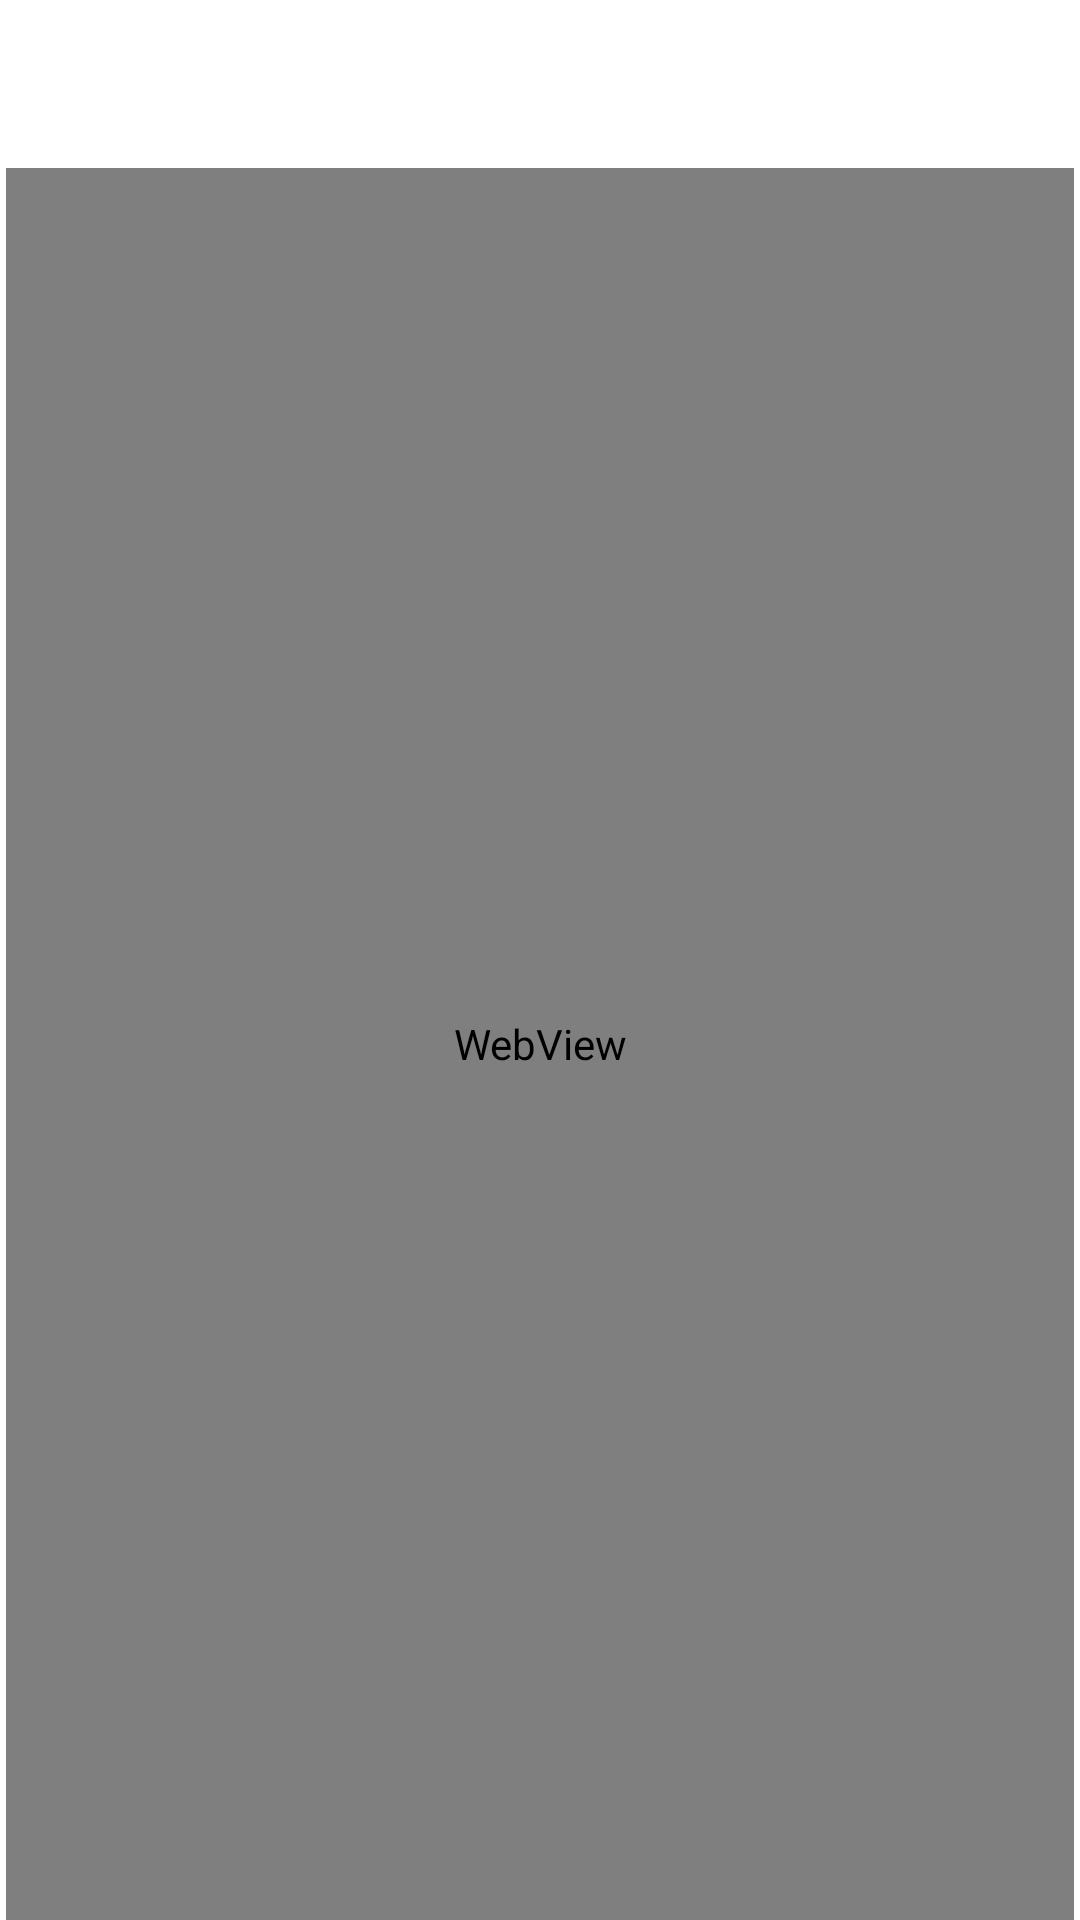

Android layout source for this screen:
<!-- AndroidManifest.xml: application theme Theme.RandomFoodSelector -->
<!-- res/layout/activity_web_view.xml -->
<?xml version="1.0" encoding="utf-8"?>
<androidx.constraintlayout.widget.ConstraintLayout xmlns:android="http://schemas.android.com/apk/res/android"
    xmlns:app="http://schemas.android.com/apk/res-auto"
    xmlns:tools="http://schemas.android.com/tools"
    android:layout_width="match_parent"
    android:layout_height="match_parent"
    tools:context=".WebView">

    <com.google.android.material.appbar.MaterialToolbar
        android:id="@+id/toolbar"
        android:layout_width="match_parent"
        android:layout_height="?attr/actionBarSize"
        app:layout_constraintEnd_toEndOf="parent"
        app:layout_constraintStart_toStartOf="parent"
        app:layout_constraintTop_toTopOf="parent" />

    <WebView
        android:id="@+id/webView"
        android:layout_width="match_parent"
        android:layout_height="0dp"
        android:layout_marginStart="2dp"
        android:layout_marginEnd="2dp"
        app:layout_constraintBottom_toBottomOf="parent"
        app:layout_constraintEnd_toEndOf="parent"
        app:layout_constraintStart_toStartOf="parent"
        app:layout_constraintTop_toBottomOf="@+id/toolbar" />

</androidx.constraintlayout.widget.ConstraintLayout>
<!-- resources referenced by this layout -->
<resources>
  <style name="Theme.RandomFoodSelector" parent="Theme.MaterialComponents.DayNight.NoActionBar">
          
          <item name="colorPrimary">@color/purple_200</item>
          <item name="colorPrimaryVariant">@color/black</item>
          <item name="colorOnPrimary">@color/white</item>
          
          <item name="colorSecondary">@color/teal_200</item>
          <item name="colorSecondaryVariant">@color/teal_700</item>
          <item name="colorOnSecondary">@color/black</item>
          
          <item name="android:statusBarColor" tools:targetApi="l">?attr/colorPrimaryVariant</item>
          
      </style>
  <color name="purple_200">#FFBB86FC</color>
  <color name="black">#FF000000</color>
  <color name="white">#FFFFFFFF</color>
  <color name="teal_200">#FF03DAC5</color>
  <color name="teal_700">#FF018786</color>
</resources>
